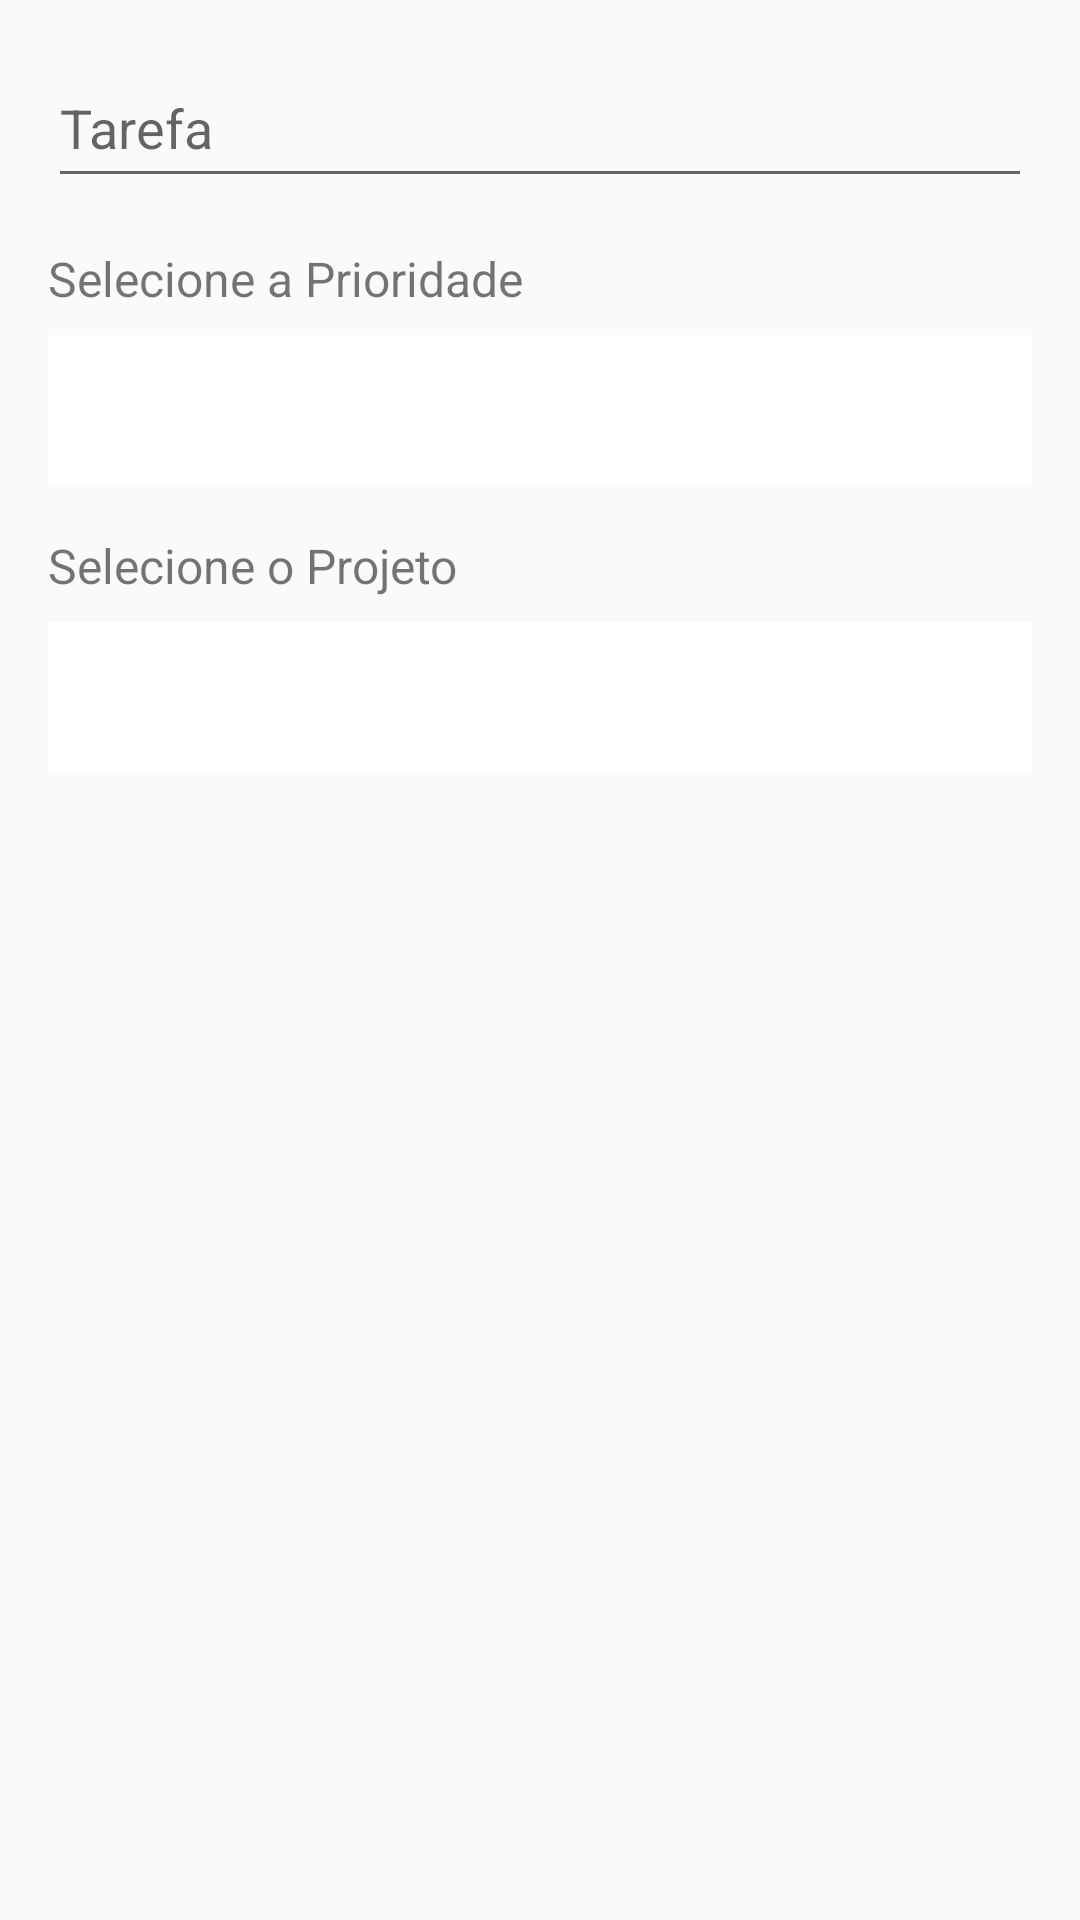

This screen was rendered from an Android layout file. Write that file and the resources it references.
<!-- AndroidManifest.xml: application theme Theme.AppCompat.DayNight.NoActionBar -->
<!-- res/layout/frame_new_task.xml -->
<?xml version="1.0" encoding="utf-8"?>
<FrameLayout xmlns:android="http://schemas.android.com/apk/res/android"
    android:layout_width="match_parent"
    android:layout_height="match_parent">

    <LinearLayout
        android:layout_width="match_parent"
        android:layout_height="wrap_content"
        android:orientation="vertical"
        android:padding="16dp">

        <EditText
            android:id="@+id/fieldTaskName"
            android:layout_width="match_parent"
            android:layout_height="50dp"
            android:hint="Tarefa"
            android:inputType="text"
            android:layout_marginBottom="16dp" />

        
        <TextView
            android:layout_width="match_parent"
            android:layout_height="wrap_content"
            android:text="Selecione a Prioridade"
            android:textSize="16sp"
            android:layout_marginBottom="8dp" />

        <Spinner
            android:id="@+id/prioritySpinner"
            android:layout_width="match_parent"
            android:layout_height="50dp"
            android:spinnerMode="dropdown"
            android:background="@android:color/white"
            android:layout_marginBottom="16dp" />

        <TextView
            android:layout_width="match_parent"
            android:layout_height="wrap_content"
            android:text="Selecione o Projeto"
            android:textSize="16sp"
            android:layout_marginBottom="8dp" />

        <Spinner
            android:id="@+id/projectSpinner"
            android:layout_width="match_parent"
            android:layout_height="50dp"
            android:spinnerMode="dropdown"
            android:background="@android:color/white"
            android:layout_marginBottom="16dp" />

    </LinearLayout>

</FrameLayout>
<!-- resources referenced by this layout -->
<resources>

</resources>
